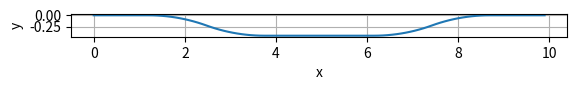

Reproduce this figure in Python.
# -*- coding: utf-8 -*-
"""
Created on Mon Jun 18 16:04:34 2018
Modified on Fri Aug 24 23:00:00 2018

@author: seong

Python Vehicle Kinematics

x' = v * sin(yaw)
y' = v * cos(yaw)
yaw' = v / L * tan(steer)
v' = a

Using Runge Kutta 4th order method

"""

import numpy as np
import matplotlib.pyplot as plt
import math
import time
# Use time.time() if you want to check the processing time of the Runge Kutta 4th order Method

# Vehicle States
class State:
    
    def __init__(self, x=0.0, y=0.0, yaw=0.0, v=0.0):
        self.x = x
        self.y = y
        self.yaw = yaw
        self.v = v

"""
Vehicle Kinematics Differential Equations

    x' = v * sin(yaw)
    y' = v * cos(yaw)
    yaw' = v / L * tan(steer)
    v' = a

"""
def xdot(v, yaw):
    return v * math.cos(yaw)
def ydot(v, yaw):
    return v * math.sin(yaw)
def yawdot(v, delta, L):
    return v / L * math.tan(delta)
def vdot(a):
    return 0   # Assume Acceleration is zero. i.e. Constant Velocity

def main():
    
    ### Simulation time
    t0 = 0; tf = 1
    h = 0.01
    t = np.arange(t0, tf, h)  # Simulation Time

    ### Vehicle Parameters
    L = 1  # Wheelbase

    ### Initial conditions
    x0 = 0.0
    y0 = 0.0
    yaw0 = 0.0
    v0 = 10.0      # 10 [m/s]
    
    """
    Double Lane Change (manual steering angle change)
        Steering input profile
        Right Lane Change: 1st straight / 2nd turn right / 3rd turn left / 4th straight
        Left Lane Change: 1st : straight / 2nd: turn left / 3rd: turn right / 4th: straight

    """
    delta1 = [0] * math.floor(0.125*len(t))
    delta2 = [-math.pi / 12] * math.ceil(0.125*len(t))
    delta3 = [math.pi / 12] * math.ceil(0.125*len(t))
    delta4 = [0] * math.floor(0.125*len(t))

    delta5 = [0] * math.floor(0.125*len(t))
    delta6 = [math.pi / 12] * math.ceil(0.125*len(t))
    delta7 = [-math.pi / 12] * math.ceil(0.125*len(t))
    delta8 = [0] * math.floor(0.125*len(t))

    delta_right_lane = np.concatenate((delta1, delta2, delta3, delta4), axis=0)
    delta_left_lane = np.concatenate((delta5, delta6, delta7, delta8), axis=0)
    delta = np.concatenate((delta_right_lane, delta_left_lane), axis =0)
    
    """
    States [Global_x, Global_y, Yaw(heading), Velocity]
        x: Global x         [m]
        y: Global y         [m]
        yaw: Heading angle  [rad]
        v: Velocity         [m/s]

    """
    state = State(x = x0, y = y0, yaw = yaw0, v = v0)
    x = [state.x]
    y = [state.y]
    yaw = [state.yaw]
    v = [state.v]
    
    i = 0          # for changing steering input
    sumTime = 0    # for checking processing time of the RK4 method
    
    ### Runge Kutta 4th order Method (Numerical Integration)
    while (t0 < tf):
        # tic
        start = time.time()
        
        kx1 = xdot(state.v, state.yaw)
        ky1 = ydot(state.v, state.yaw)
        kyaw1 = yawdot(state.v, delta[i], L)
        kv1 = vdot(state.v)
    
        kx2 = xdot(state.v + 0.5*h*kv1, state.yaw + 0.5*h*kyaw1)
        ky2 = ydot(state.v + 0.5*h*kv1, state.yaw + 0.5*h*kyaw1)
        kyaw2 = yawdot(state.v + 0.5*h*kv1, delta[i], L)
        kv2 = vdot(state.v + 0.5*h*kv1)
    
        kx3 = xdot(state.v + 0.5*h*kv2, state.yaw + 0.5*h*kyaw2)
        ky3 = ydot(state.v + 0.5*h*kv2, state.yaw + 0.5*h*kyaw2)
        kyaw3 = yawdot(state.v + 0.5*h*kv2, delta[i], L)
        kv3 = vdot(state.v + 0.5*h*kv2)
    
        kx4 = xdot(state.v + h*kv3, state.yaw + h*kyaw3)
        ky4 = ydot(state.v + h*kv3, state.yaw + h*kyaw3)
        kyaw4 = yawdot(state.v + h*kv3, delta[i], L)
        kv4 = vdot(state.v + h*kv3)
        
        dx = h*(kx1 + 2*kx2 + 2*kx3 + kx4) / 6;
        dy = h*(ky1 + 2*ky2 + 2*ky3 + ky4) / 6;
        dyaw = h*(kyaw1 + 2*kyaw2 + 2*kyaw3 + kyaw4) / 6;
        dv = h*(kv1 + 2*kv2 + 2*kv3 + kv4) / 6;
    
        state.x += dx
        state.y += dy
        state.yaw += dyaw
        state.v += dv
        
        t0 += h
        i += 1
        
        x.append(state.x)
        y.append(state.y)
        yaw.append(state.yaw)
        v.append(state.v)
        
        #toc
        end = time.time() - start
        sumTime += end
    
    print("Time per RK4 cycle :", sumTime / len(t))
    
    fig1 = plt.figure(1)
    axis = fig1.add_subplot(111)
    plt.plot(x, y)
    plt.grid()
    plt.xlabel('x')
    plt.ylabel('y')
    axis.set_aspect(aspect=1)    # for 1:1 ratio plot
    
    ### Print all the yaw angles
    for i in range(0,len(yaw)):
        degree = yaw[i]*180/math.pi
        print(int(degree))

    plt.show()


main()
